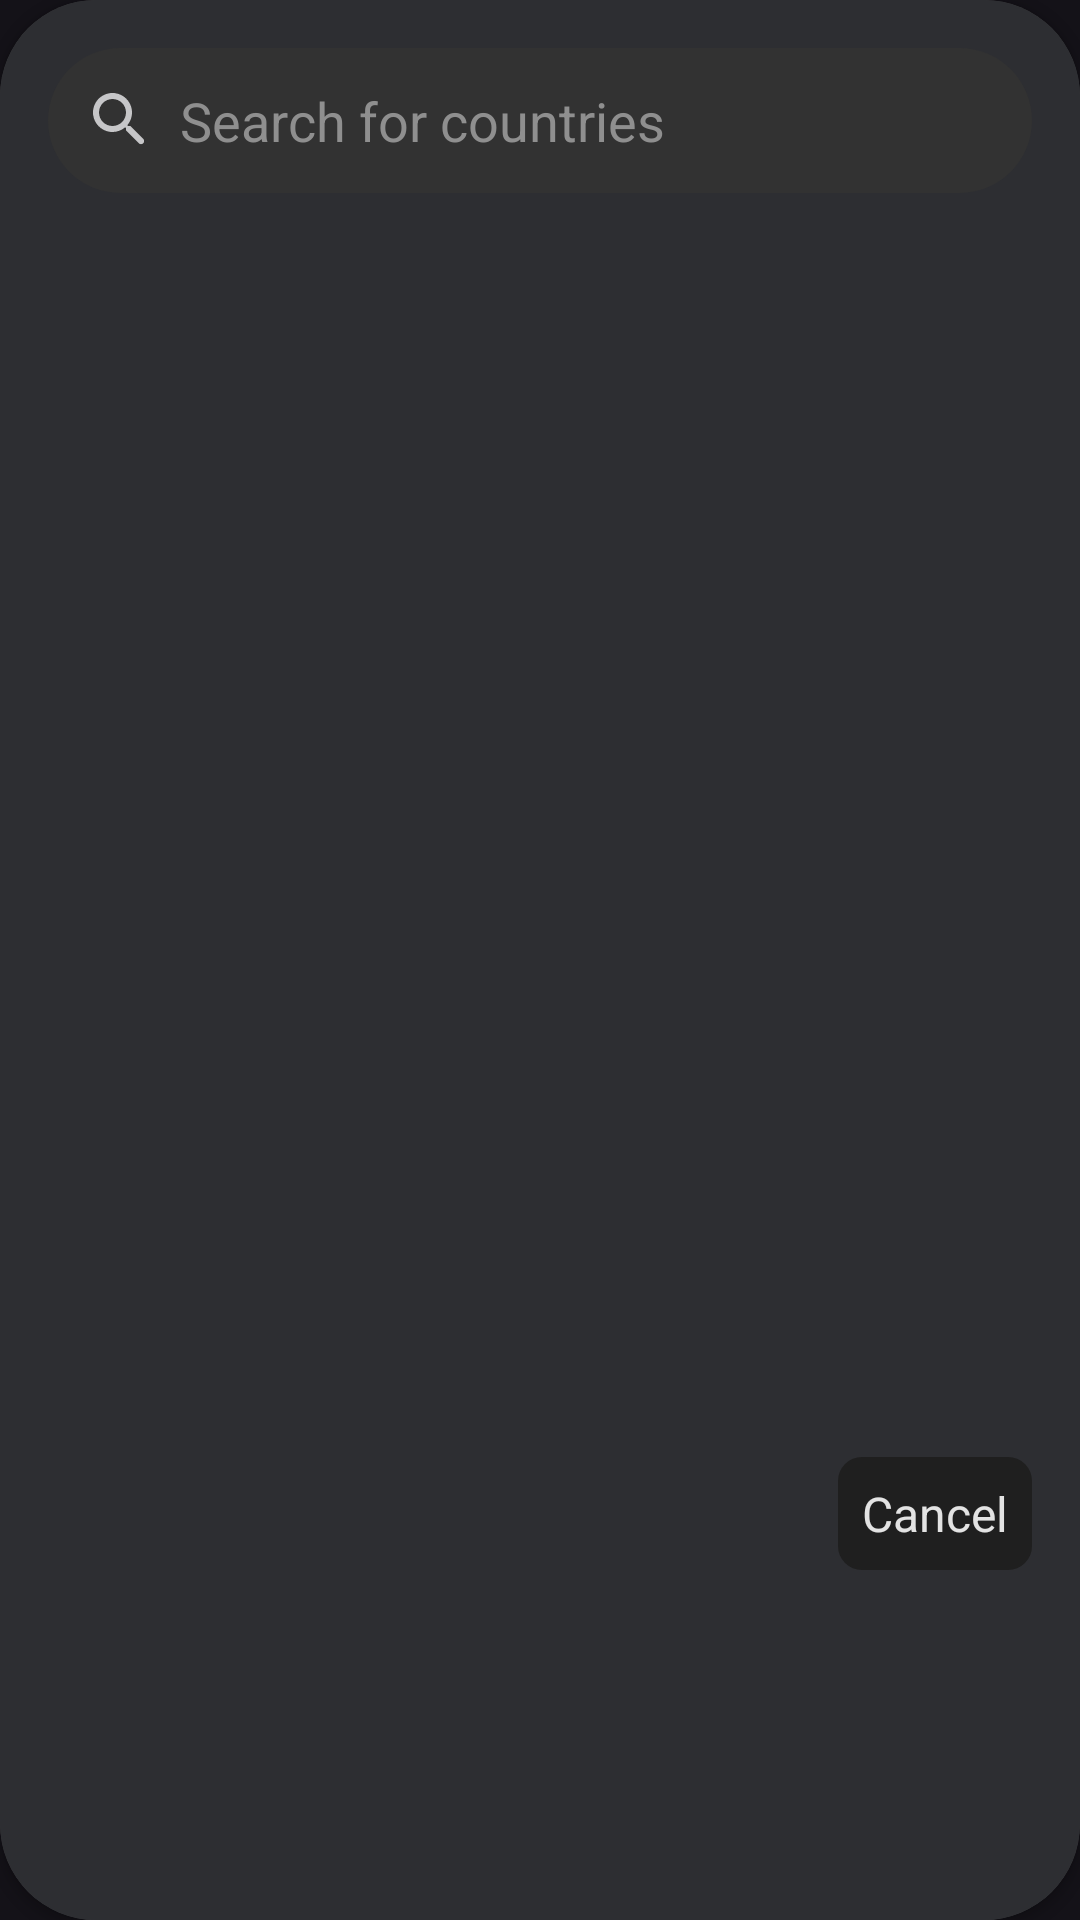

The Android layout XML behind this screen, and the referenced resources:
<!-- AndroidManifest.xml: application theme Theme.GoogleAlarmClock -->
<!-- res/layout/dialog_all_countries_clock.xml -->
<?xml version="1.0" encoding="utf-8"?>
<androidx.cardview.widget.CardView xmlns:android="http://schemas.android.com/apk/res/android"
    xmlns:app="http://schemas.android.com/apk/res-auto"
    android:layout_width="match_parent"
    android:layout_height="wrap_content"
    xmlns:tools="http://schemas.android.com/tools"
    app:cardCornerRadius="32dp">

    <androidx.constraintlayout.widget.ConstraintLayout
        android:layout_width="match_parent"
        android:layout_height="match_parent"
        android:padding="16dp"
        android:background="@color/status_bar_color">

        <EditText
            android:id="@+id/search_countries"
            android:layout_width="0dp"
            android:layout_height="wrap_content"
            android:background="@drawable/bg_search"
            android:drawableStart="@drawable/ic_search"
            android:drawablePadding="8dp"
            android:foreground="@null"
            android:hint="Search for countries"
            android:padding="12dp"
            android:textColor="@color/text_color"
            android:textColorHint="@color/grey_text_color"
            app:layout_constraintEnd_toEndOf="parent"
            app:layout_constraintStart_toStartOf="parent"
            app:layout_constraintTop_toTopOf="parent" />

        <ListView
            android:id="@+id/list_view_countries"
            android:layout_width="match_parent"
            android:layout_height="216dp"
            tools:listitem="@android:layout/simple_list_item_1"
            app:layout_constraintBottom_toTopOf="@id/cancel_btn"
            app:layout_constraintEnd_toEndOf="parent"
            app:layout_constraintStart_toStartOf="parent"
            app:layout_constraintTop_toBottomOf="@id/search_countries" />

        <TextView
            android:id="@+id/cancel_btn"
            android:layout_width="wrap_content"
            android:layout_height="wrap_content"
            android:text="Cancel"
            android:layout_marginTop="4dp"
            android:textColor="@color/text_color"
            android:textSize="16sp"
            android:padding="8dp"
            android:background="@drawable/bg_cancel_btn"
            app:layout_constraintTop_toBottomOf="@id/list_view_countries"
            app:layout_constraintEnd_toEndOf="parent"
            app:layout_constraintBottom_toBottomOf="parent"/>

    </androidx.constraintlayout.widget.ConstraintLayout>

</androidx.cardview.widget.CardView>
<!-- resources referenced by this layout -->
<resources>
  <color name="grey_text_color">#8F8F8F</color>
  <color name="status_bar_color">#2D2E32</color>
  <color name="text_color">#E3E3E3</color>
  <!-- drawable bg_cancel_btn (drawable) -->
  <?xml version="1.0" encoding="utf-8"?>
  <shape xmlns:android="http://schemas.android.com/apk/res/android">
  
      <corners android:radius="8dp"/>
      <solid android:color="@color/background_color"/>
  
  </shape>
  <!-- drawable bg_search (drawable) -->
  <?xml version="1.0" encoding="utf-8"?>
  <shape xmlns:android="http://schemas.android.com/apk/res/android">
  
      <corners android:radius="32dp"/>
      <solid android:color="@color/search_view_background"/>
  
  </shape>
  <!-- drawable ic_search (drawable) -->
  <vector android:height="24dp" android:tint="#C6C6C8"
      android:viewportHeight="24" android:viewportWidth="24"
      android:width="24dp" xmlns:android="http://schemas.android.com/apk/res/android">
      <path android:fillColor="@android:color/white" android:pathData="M15.5,14h-0.79l-0.28,-0.27c1.2,-1.4 1.82,-3.31 1.48,-5.34 -0.47,-2.78 -2.79,-5 -5.59,-5.34 -4.23,-0.52 -7.79,3.04 -7.27,7.27 0.34,2.8 2.56,5.12 5.34,5.59 2.03,0.34 3.94,-0.28 5.34,-1.48l0.27,0.28v0.79l4.25,4.25c0.41,0.41 1.08,0.41 1.49,0 0.41,-0.41 0.41,-1.08 0,-1.49L15.5,14zM9.5,14C7.01,14 5,11.99 5,9.5S7.01,5 9.5,5 14,7.01 14,9.5 11.99,14 9.5,14z"/>
  </vector>
  <style name="Theme.GoogleAlarmClock" parent="Theme.Material3.Dark.NoActionBar">
          
          <item name="colorPrimary">@color/purple_500</item>
          <item name="colorPrimaryVariant">@color/purple_700</item>
          <item name="colorOnPrimary">@color/white</item>
          
          <item name="colorSecondary">@color/teal_200</item>
          <item name="colorSecondaryVariant">@color/teal_700</item>
          <item name="colorOnSecondary">@color/black</item>
          
          <item name="android:statusBarColor">@color/background_color</item>
          
      </style>
  <color name="background_color">#1F1F1F</color>
  <color name="search_view_background">#323232</color>
  <color name="purple_500">#FF6200EE</color>
  <color name="purple_700">#FF3700B3</color>
  <color name="white">#FFFFFFFF</color>
  <color name="teal_200">#FF03DAC5</color>
  <color name="teal_700">#FF018786</color>
  <color name="black">#FF000000</color>
</resources>
